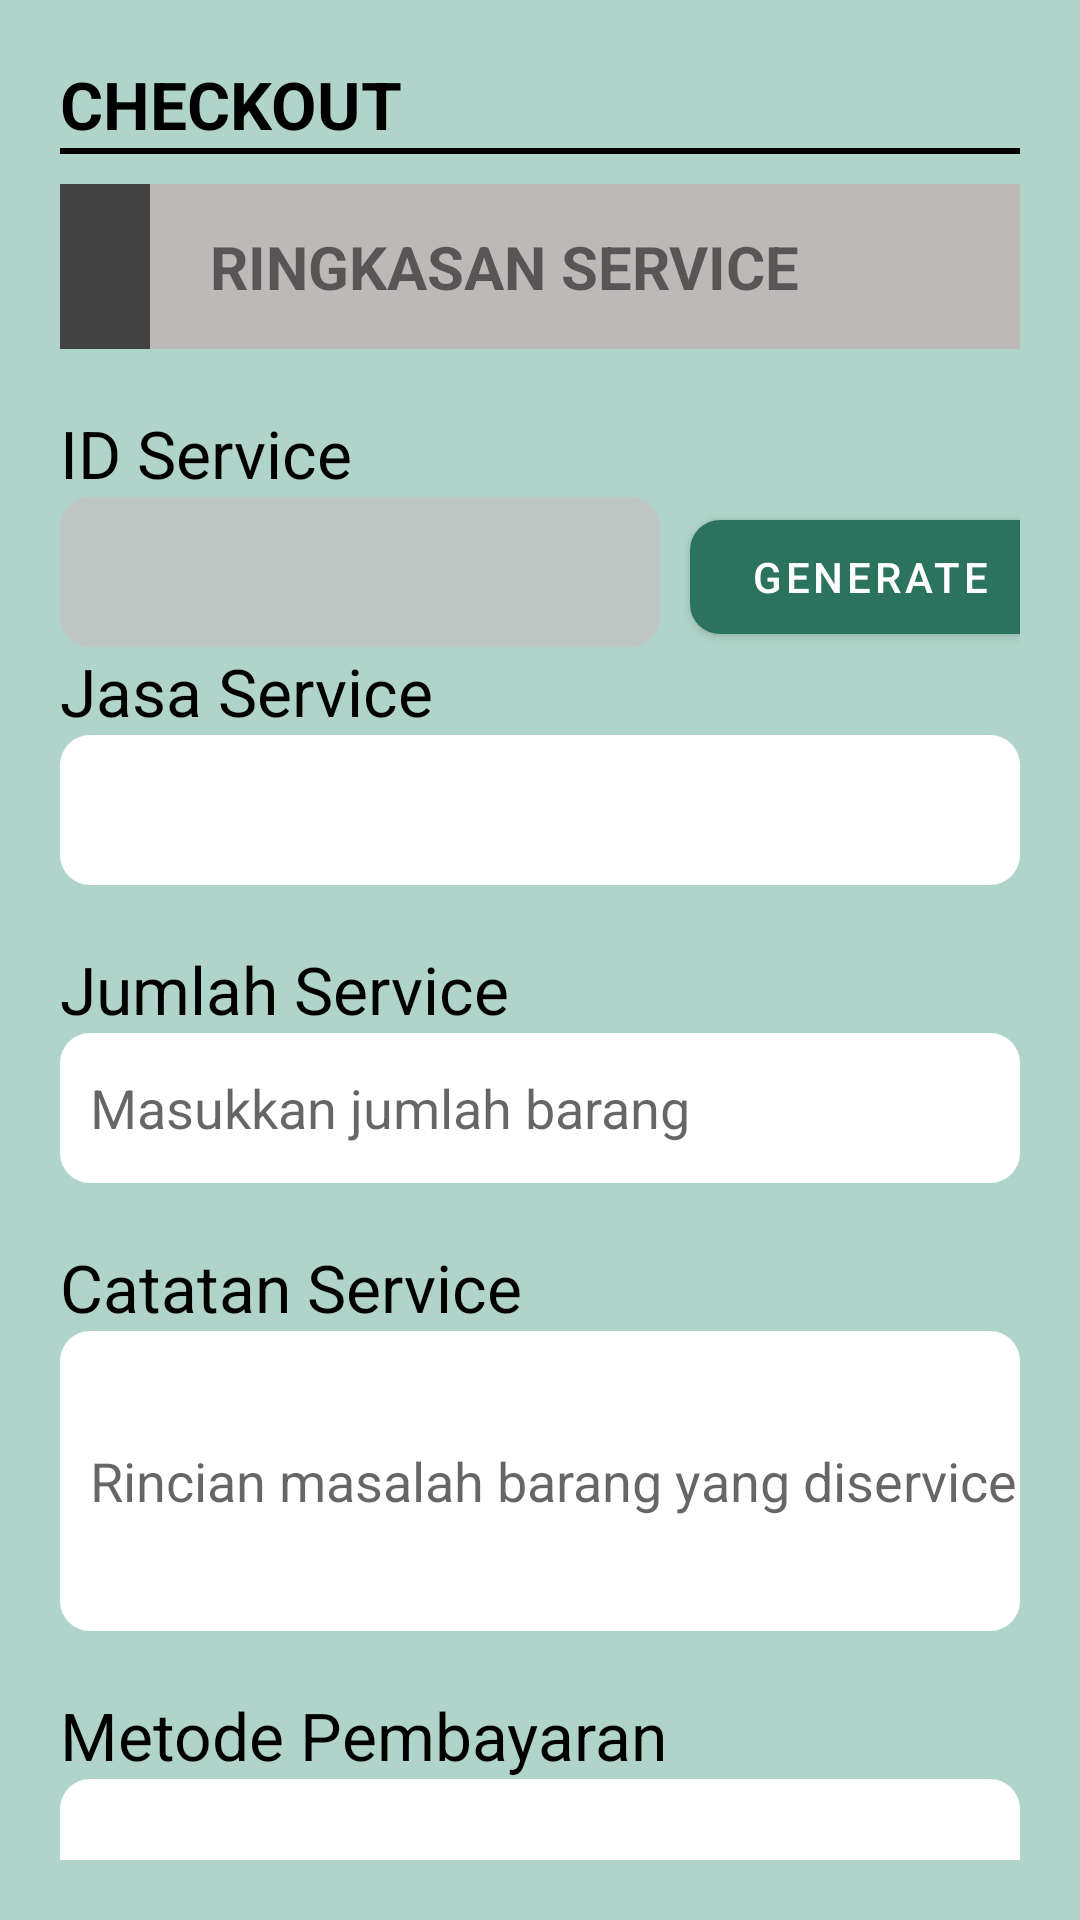

Layout XML and referenced resources for this Android screen:
<!-- AndroidManifest.xml: application theme Theme.Project_Ultracom -->
<!-- res/layout/activity_checkout_page.xml -->
<?xml version="1.0" encoding="utf-8"?>
<LinearLayout xmlns:android="http://schemas.android.com/apk/res/android"
    xmlns:app="http://schemas.android.com/apk/res-auto"
    xmlns:tools="http://schemas.android.com/tools"
    android:layout_width="match_parent"
    android:layout_height="match_parent"
    android:background="#B0D4C9"
    tools:context=".CheckoutPage">

    <LinearLayout
        android:layout_width="match_parent"
        android:layout_height="match_parent"
        android:layout_marginTop="20dp"
        android:layout_marginLeft="20dp"
        android:layout_marginRight="20dp"
        android:layout_marginBottom="20dp"
        android:orientation="vertical">

        <LinearLayout
            android:orientation="vertical"
            android:layout_width="match_parent"
            android:layout_height="wrap_content">

            <TextView
                android:layout_width="wrap_content"
                android:layout_height="wrap_content"
                android:text="CHECKOUT"
                android:textSize="22sp"
                android:textStyle="bold"
                android:textColor="@color/black"/>
            <View
                android:layout_width="match_parent"
                android:layout_height="2dp"
                android:background="@color/black"/>

        </LinearLayout>

        <LinearLayout
            android:layout_width="match_parent"
            android:layout_height="55dp"
            android:layout_marginTop="10dp"
            android:background="#BDB9B9"
            android:orientation="horizontal">

            <View
                android:layout_width="30dp"
                android:layout_height="55dp"
                android:background="#424242"/>

            <TextView
                android:layout_width="wrap_content"
                android:layout_height="wrap_content"
                android:layout_marginLeft="20dp"
                android:layout_gravity="center"
                android:text="RINGKASAN SERVICE"
                android:textSize="20sp"
                android:textStyle="bold"/>
        </LinearLayout>

        <LinearLayout
            android:layout_width="match_parent"
            android:layout_height="wrap_content"
            android:layout_marginTop="20dp"
            android:orientation="vertical">

            <LinearLayout
                android:layout_width="match_parent"
                android:layout_height="wrap_content"
                android:orientation="vertical">

                <TextView
                    android:layout_width="wrap_content"
                    android:layout_height="wrap_content"
                    android:text="ID Service"
                    android:textSize="22sp"
                    android:textColor="@color/black"/>
                <LinearLayout
                    android:layout_width="match_parent"
                    android:layout_height="wrap_content"
                    android:orientation="horizontal">

                    <EditText
                        android:id="@+id/editText_idService"
                        android:enabled="false"
                        android:layout_width="200dp"
                        android:layout_height="50dp"
                        android:paddingLeft="10dp"
                        android:textColor="@color/black"
                        android:background="@drawable/rounded_edittextdisabled" />
                    <com.google.android.material.button.MaterialButton
                        android:id="@+id/btn_generateID"
                        android:layout_width="120dp"
                        android:layout_height="50dp"
                        android:layout_marginLeft="10dp"
                        app:backgroundTint="#2C735E"
                        app:cornerRadius="10dp"
                        android:text="Generate"/>
                </LinearLayout>


            </LinearLayout>
            
            <LinearLayout
                android:layout_width="match_parent"
                android:layout_height="wrap_content"
                android:orientation="vertical">

                <TextView
                    android:layout_width="match_parent"
                    android:layout_height="wrap_content"
                    android:text="Jasa Service"
                    android:textSize="22sp"
                    android:textColor="@color/black"/>
                <Spinner
                    android:id="@+id/dropdownJasa"
                    android:layout_width="match_parent"
                    android:layout_height="50dp"
                    android:background="@drawable/style_spinner"/>

            </LinearLayout>

            <LinearLayout
                android:layout_width="match_parent"
                android:layout_height="wrap_content"
                android:layout_marginTop="20dp"
                android:orientation="vertical">

                <TextView
                    android:layout_width="match_parent"
                    android:layout_height="wrap_content"
                    android:text="Jumlah Service"
                    android:textSize="22sp"
                    android:textColor="@color/black"/>
                <EditText
                    android:id="@+id/editText_jmlService"
                    android:layout_width="match_parent"
                    android:layout_height="50dp"
                    android:paddingLeft="10dp"
                    android:textColor="@color/black"
                    android:inputType="phone"
                    android:background="@drawable/rounded_edittext"
                    android:hint="Masukkan jumlah barang"/>
            </LinearLayout>

            <LinearLayout
                android:layout_width="match_parent"
                android:layout_height="wrap_content"
                android:layout_marginTop="20dp"
                android:orientation="vertical">

                <TextView
                    android:layout_width="match_parent"
                    android:layout_height="wrap_content"
                    android:text="Catatan Service"
                    android:textSize="22sp"
                    android:textColor="@color/black"/>
                <EditText
                    android:id="@+id/editText_catatanService"
                    android:layout_width="match_parent"
                    android:layout_height="100dp"
                    android:paddingLeft="10dp"
                    android:background="@drawable/rounded_edittext"
                    android:textColor="@color/black"
                    android:hint="Rincian masalah barang yang diservice"/>
            </LinearLayout>

            <LinearLayout
                android:layout_width="match_parent"
                android:layout_height="wrap_content"
                android:orientation="vertical"
                android:layout_marginTop="20dp">

                <TextView
                    android:layout_width="match_parent"
                    android:layout_height="wrap_content"
                    android:text="Metode Pembayaran"
                    android:textSize="22sp"
                    android:textColor="@color/black"/>
                <Spinner
                    android:id="@+id/dropdownPayment"
                    android:layout_width="match_parent"
                    android:layout_height="50dp"
                    android:background="@drawable/style_spinner"/>
            </LinearLayout>
            <View
                android:layout_width="match_parent"
                android:layout_height="2dp"
                android:layout_marginTop="70dp"
                android:background="@color/black"/>

            <com.google.android.material.button.MaterialButton
                android:id="@+id/btn_checkout"
                android:layout_width="match_parent"
                android:layout_height="wrap_content"
                app:backgroundTint="#2C735E"
                app:cornerRadius="10dp"
                android:text="Add">

            </com.google.android.material.button.MaterialButton>

        </LinearLayout>
    </LinearLayout>
</LinearLayout>
<!-- resources referenced by this layout -->
<resources>
  <color name="black">#FF000000</color>
  <!-- drawable rounded_edittext (drawable) -->
  <?xml version="1.0" encoding="utf-8"?>
  <shape xmlns:android="http://schemas.android.com/apk/res/android">
      android:shape="rectangle">
      <solid android:color="@android:color/white" />
      <corners android:radius="10dp" />
  
  </shape>
  <!-- drawable rounded_edittextdisabled (drawable) -->
  <?xml version="1.0" encoding="utf-8"?>
  <shape xmlns:android="http://schemas.android.com/apk/res/android">
      android:shape="rectangle">
      <solid android:color="#BFC7C4" />
      <corners android:radius="10dp" />
  </shape>
  <!-- drawable style_spinner (drawable) -->
  <?xml version="1.0" encoding="utf-8"?>
  <selector xmlns:android="http://schemas.android.com/apk/res/android">
      <item>
          <layer-list>
              <item>
                  <shape android:shape="rectangle">
                      <solid android:color="@color/white" />
                      <corners android:radius="10dp" />
                      <padding android:right="10dp" />
                  </shape>
              </item>
          </layer-list>
  
      </item>
  </selector>
  <style name="Theme.Project_Ultracom" parent="Theme.MaterialComponents.DayNight.NoActionBar">
          
          <item name="colorPrimary">@color/purple_500</item>
          <item name="colorPrimaryVariant">@color/purple_700</item>
          <item name="colorOnPrimary">@color/white</item>
          
          <item name="colorSecondary">@color/teal_200</item>
          <item name="colorSecondaryVariant">@color/teal_700</item>
          <item name="colorOnSecondary">@color/black</item>
          
          <item name="android:statusBarColor" tools:targetApi="l">?attr/colorPrimaryVariant</item>
          
      </style>
  <color name="white">#FFFFFFFF</color>
  <color name="purple_500">#3EA082</color>
  <color name="purple_700">#2C735E</color>
  <color name="teal_200">#FF03DAC5</color>
  <color name="teal_700">#FF018786</color>
</resources>
